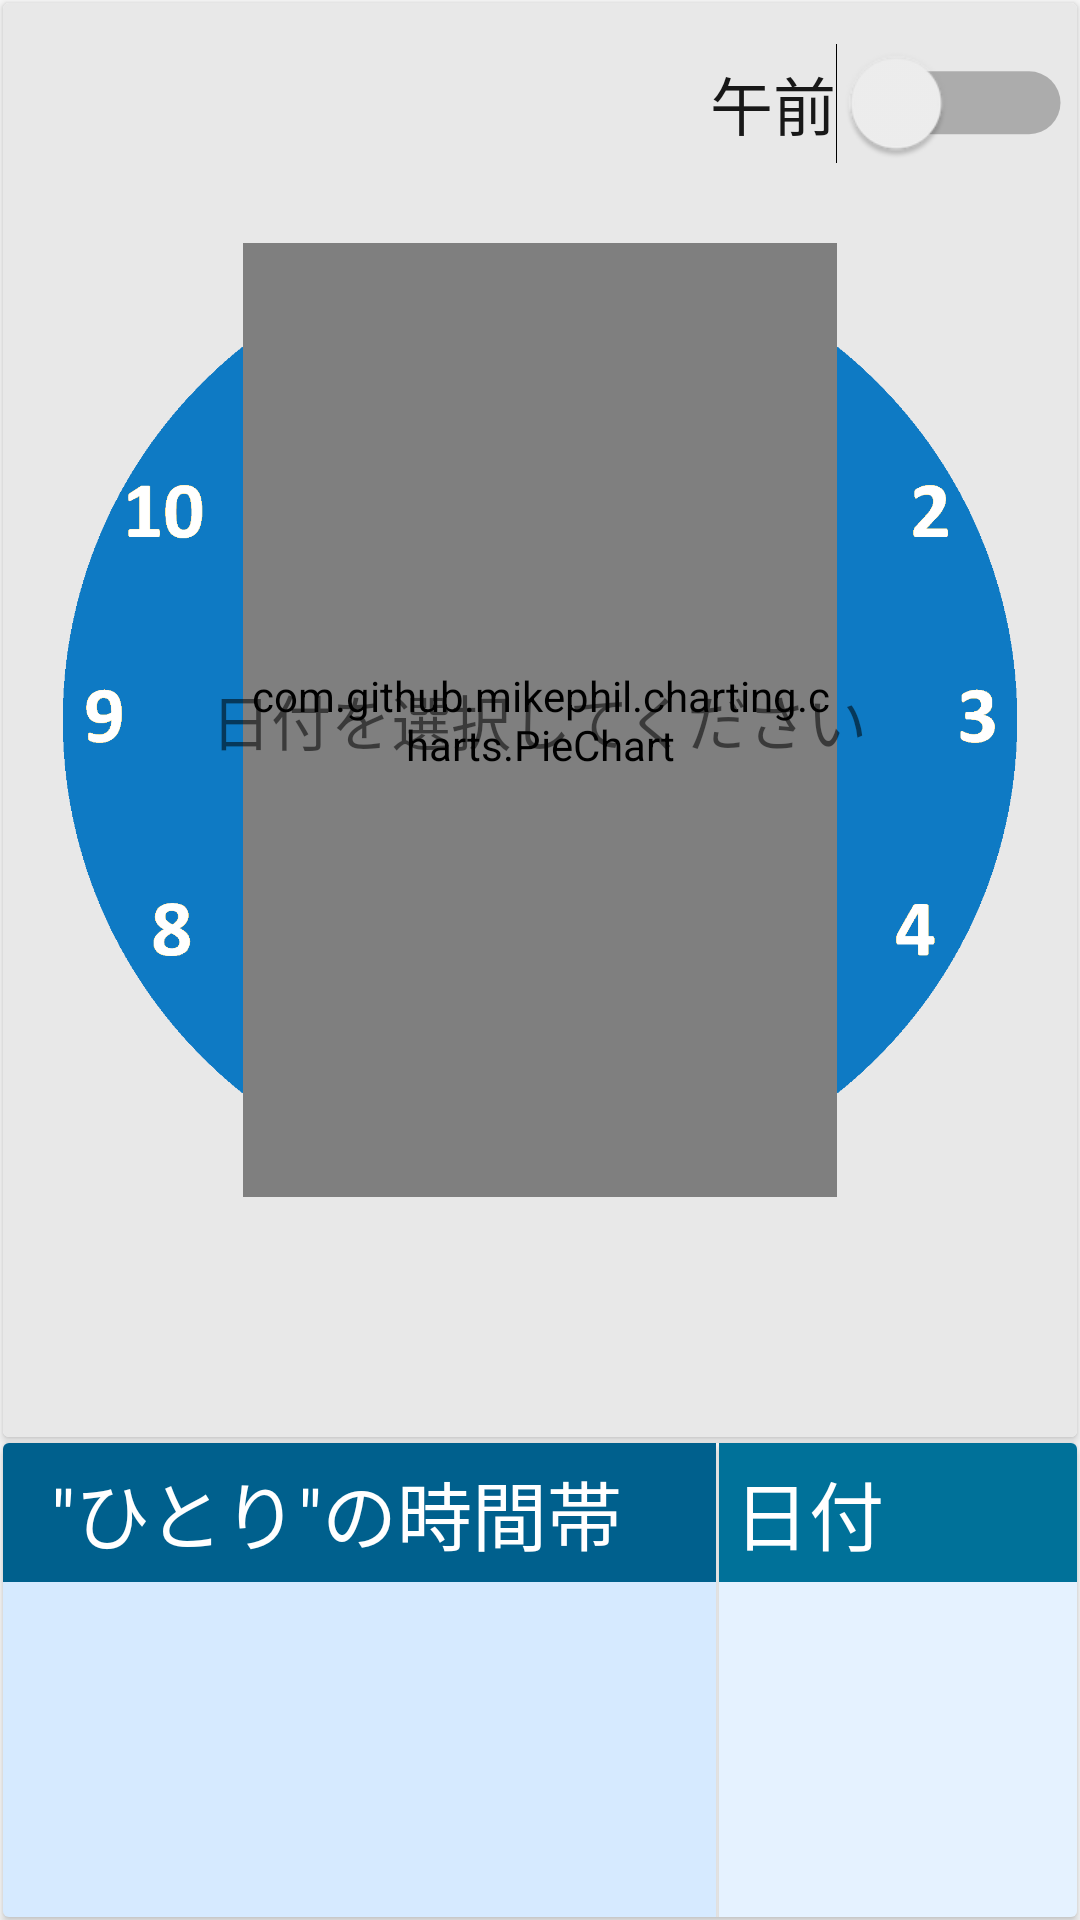

The Android layout XML behind this screen, and the referenced resources:
<!-- AndroidManifest.xml: application theme AppTheme -->
<!-- res/layout/fragment_piechart.xml -->
<?xml version="1.0" encoding="utf-8"?>
<LinearLayout xmlns:android="http://schemas.android.com/apk/res/android"
    xmlns:app="http://schemas.android.com/apk/res-auto"
    xmlns:cardview="http://schemas.android.com/apk/res-auto"
    android:orientation="vertical"
    android:layout_width="match_parent"
    android:layout_height="match_parent">


    <android.support.v7.widget.CardView
    android:layout_height="match_parent"
    android:layout_width="match_parent"
    android:layout_weight="1"
    android:layout_margin="1dp">


        <LinearLayout android:layout_height="match_parent"
            android:layout_width="match_parent"
            android:background="@color/light_grey"
            android:padding="20dp">

            <android.support.v7.widget.AppCompatImageView
            android:layout_height="match_parent"
            android:layout_width="match_parent"
            app:srcCompat="@drawable/time3">
            </android.support.v7.widget.AppCompatImageView>

        </LinearLayout>

        <LinearLayout
            android:layout_height="match_parent"
            android:layout_width="match_parent"
            android:padding="80dp"
            android:clickable="false">

            <com.github.mikephil.charting.charts.PieChart
            android:id="@+id/pie_chart"
            android:layout_width="wrap_content"
            android:layout_height="match_parent"
            />

        </LinearLayout>

        <LinearLayout
            android:layout_height="match_parent"
            android:layout_width="match_parent"
            android:padding="80dp">

            <com.github.mikephil.charting.charts.PieChart
                android:id="@+id/pie_chart_up"
                android:layout_width="wrap_content"
                android:layout_height="match_parent"
                />

        </LinearLayout>

        <RelativeLayout android:layout_height="match_parent"
                        android:layout_width="match_parent">
        <Switch
            android:text="@string/am"
            android:scaleX="1.5"
            android:scaleY="1.5"
            android:layout_width="wrap_content"
            android:layout_height="wrap_content"
            android:layout_alignParentTop="true"
            android:textColor="@color/am_pm_color"
            android:layout_marginTop="20dp"
            android:layout_marginRight="20dp"
            android:layout_alignParentEnd="true"
            android:id="@+id/switch2" />

            <TextView android:layout_height="wrap_content"
                android:layout_width="wrap_content"
                android:text="日付を選択してください"
                android:textSize="20dp"
                android:id="@+id/tv2_emp"
                android:layout_centerInParent="true">
            </TextView>

        </RelativeLayout>



    </android.support.v7.widget.CardView>


    <android.support.v7.widget.CardView
    android:layout_height="match_parent"
    android:layout_width="match_parent"
    android:layout_margin="1dp"
    android:layout_weight="3">

        <LinearLayout android:layout_height="match_parent"
                      android:layout_width="match_parent"
                      android:orientation="horizontal">

            <android.support.v7.widget.CardView
                android:id="@+id/specific"
                android:layout_width="match_parent"
                android:layout_height="match_parent"
                android:layout_marginRight="1dp"
                cardview:cardBackgroundColor="@color/time_range_backcolor"
                cardview:cardCornerRadius="0dp"
                android:layout_weight="1">

                <RelativeLayout
                    android:layout_height="match_parent"
                    android:layout_width="match_parent">



                    <TextView
                        android:id="@+id/item_tv_pie"
                        android:text='"ひとり"の時間帯'
                        android:textSize="25sp"
                        android:paddingLeft="16dp"
                        android:paddingTop="5dp"
                        android:paddingBottom="5dp"
                        android:background="@color/time_range"
                        android:textColor="@color/white"
                        android:layout_width="match_parent"
                        android:layout_height="wrap_content" />

                    <android.support.v4.widget.NestedScrollView
                        android:layout_width="match_parent"
                        android:layout_height="wrap_content"
                        android:layout_below="@+id/item_tv_pie">


                        <TextView
                            android:id="@+id/item_tv_pie2"
                            android:textSize="50sp"
                            android:paddingLeft="8dp"
                            android:lineSpacingExtra="10dp"
                            android:paddingTop="10dp"
                            android:layout_width="match_parent"
                            android:layout_height="wrap_content"/>

                    </android.support.v4.widget.NestedScrollView>


                </RelativeLayout>


            </android.support.v7.widget.CardView>

            <android.support.v7.widget.CardView
                android:id="@+id/date"
                android:layout_width="match_parent"
                android:layout_height="match_parent"
                cardview:cardBackgroundColor="@color/date_backcolor"
                cardview:cardCornerRadius="0dp"
                android:layout_weight="2">


                <RelativeLayout
                    android:layout_height="match_parent"
                    android:layout_width="match_parent"
                    >

                    <TextView
                        android:id="@+id/item_tv_date"
                        android:text="日付"
                        android:textSize="25sp"
                        android:paddingLeft="5dp"
                        android:paddingTop="5dp"
                        android:paddingBottom="5dp"
                        android:background="@color/date"
                        android:textColor="@color/white"
                        android:layout_width="match_parent"
                        android:layout_height="wrap_content" />

                    <ListView
                        android:layout_height="match_parent"
                        android:layout_width="match_parent"
                        android:layout_below="@+id/item_tv_date"
                        android:id="@+id/listview_pie"/>




                </RelativeLayout>



            </android.support.v7.widget.CardView>


        </LinearLayout>

    </android.support.v7.widget.CardView>

</LinearLayout>
<!-- resources referenced by this layout -->
<resources>
  <color name="am_pm_color">#181818</color>#00608d
  <color name="date">#007199</color>
  <color name="date_backcolor">#e5f2ff</color>
  <color name="light_grey">#E8E8E8</color>
  <color name="time_range">#00608d</color>#007199
  <color name="time_range_backcolor">#d6eaff</color>
  <color name="white">#ffffff</color>
  <!-- drawable time3: png bitmap (drawable, 55340 bytes) -->
  <string name="am">午前</string>
  <style name="AppTheme" parent="Theme.AppCompat.Light.NoActionBar">
          
          <item name="colorPrimary">@color/primary</item>
          <item name="colorPrimaryDark">@color/primary</item>
          <item name="colorAccent">@color/accent</item>
  
      </style>
  <color name="primary">#0E7AC4</color>
  <color name="accent">#7fbfff</color>
</resources>
